Run: headless pygame with SDL's dummy video driver; simulated clock (each Clock.tick advances the game by its frame time, no real sleeping); random seed 0; keys injected as events and as key.get_pressed() state; no mouse input.
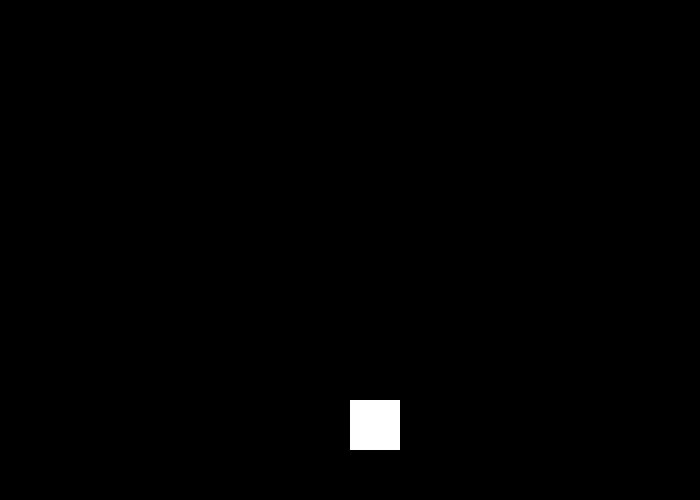
Frame 1 of 4 · flips 1–60 · no input
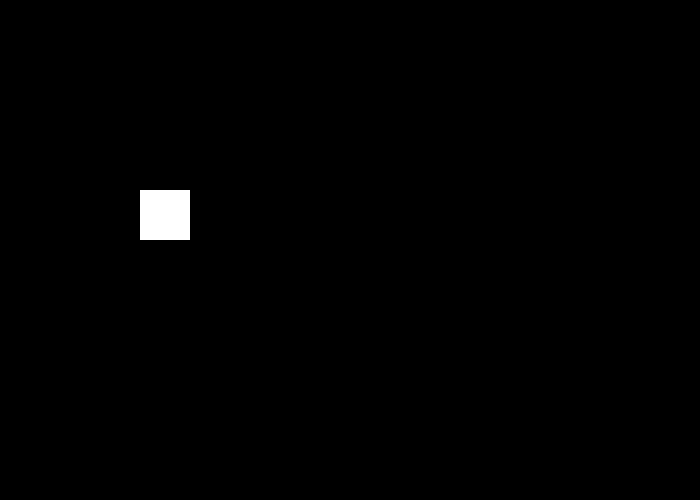
Frame 2 of 4 · flips 61–180 · tapped SPACE, RETURN · held RIGHT (→), D
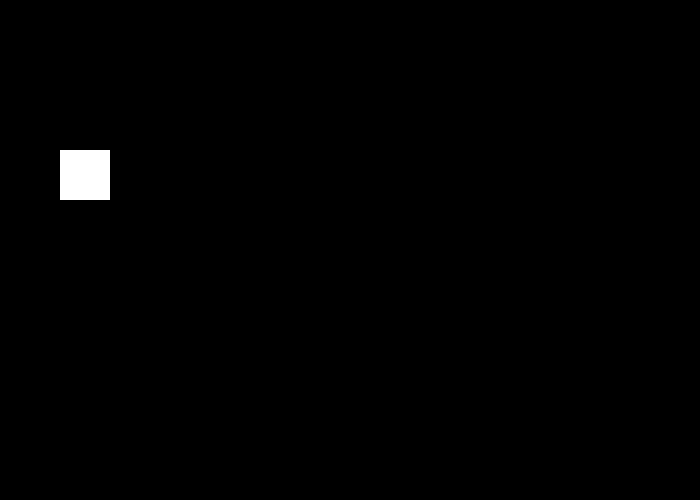
Frame 3 of 4 · flips 181–300 · held DOWN (↓), S
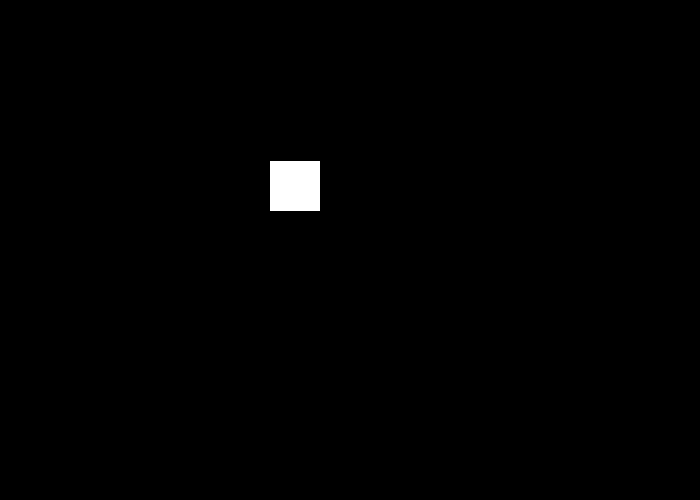
Frame 4 of 4 · flips 301–420 · held LEFT (←), A, UP (↑), W

The pygame program that drew these frames:

"""
 Pygame base template for opening a window
 
 Sample Python/Pygame Programs
 Simpson College Computer Science
 http://programarcadegames.com/
 http://simpson.edu/computer-science/
 
 Explanation video: http://youtu.be/vRB_983kUMc
"""
 
import pygame
import math
import random

def movelinear(x):
    m=1
    b=50
    y=m*x+b
    return y

def movetrig(x):
    speed = 5
    waviness=50
    center=200
    y=math.sin(x*speed)*waviness+center
    return y

# Define some colors
BLACK = (0, 0, 0)
WHITE = (255, 255, 255)
GREEN = (0, 255, 0)
RED = (255, 0, 0)
 
pygame.init()
 
# Set the width and height of the screen [width, height]
size = (700, 500)
screen = pygame.display.set_mode(size)
 
pygame.display.set_caption("My Game")
 
# Loop until the user clicks the close button.
done = False
 
# Used to manage how fast the screen updates
clock = pygame.time.Clock()
 
# -------- Main Program Loop -----------
rect_x = 50
rect_y = 50
rect_change_x = 5
rect_change_y = 5
move_change = False
while not done:
    # --- Main event loop
    for event in pygame.event.get():
        if event.type == pygame.QUIT:
            done = True
    screen.fill(BLACK)
 
    rect_x += rect_change_x;
 
    if (move_change):
        rect_y = movetrig(rect_x)
    else:
        rect_y = movelinear(rect_x) 
 
    edge = False
    if rect_x > 649 or rect_x < 0:
        rect_change_x = rect_change_x * -1
        edge = True
    if rect_y > 449 or rect_y < 0:
        rect_change_x = rect_change_x * -1
        edge = True
    
    if edge:
        move_change = not move_change
 
    pygame.draw.rect(screen, WHITE, [rect_x, rect_y, 50, 50])

     
    # --- Go ahead and update the screen with what we've drawn.
    pygame.display.flip()
 
    # --- Limit to 60 frames per second
    clock.tick(60)
 
# Close the window and quit.
pygame.quit()
